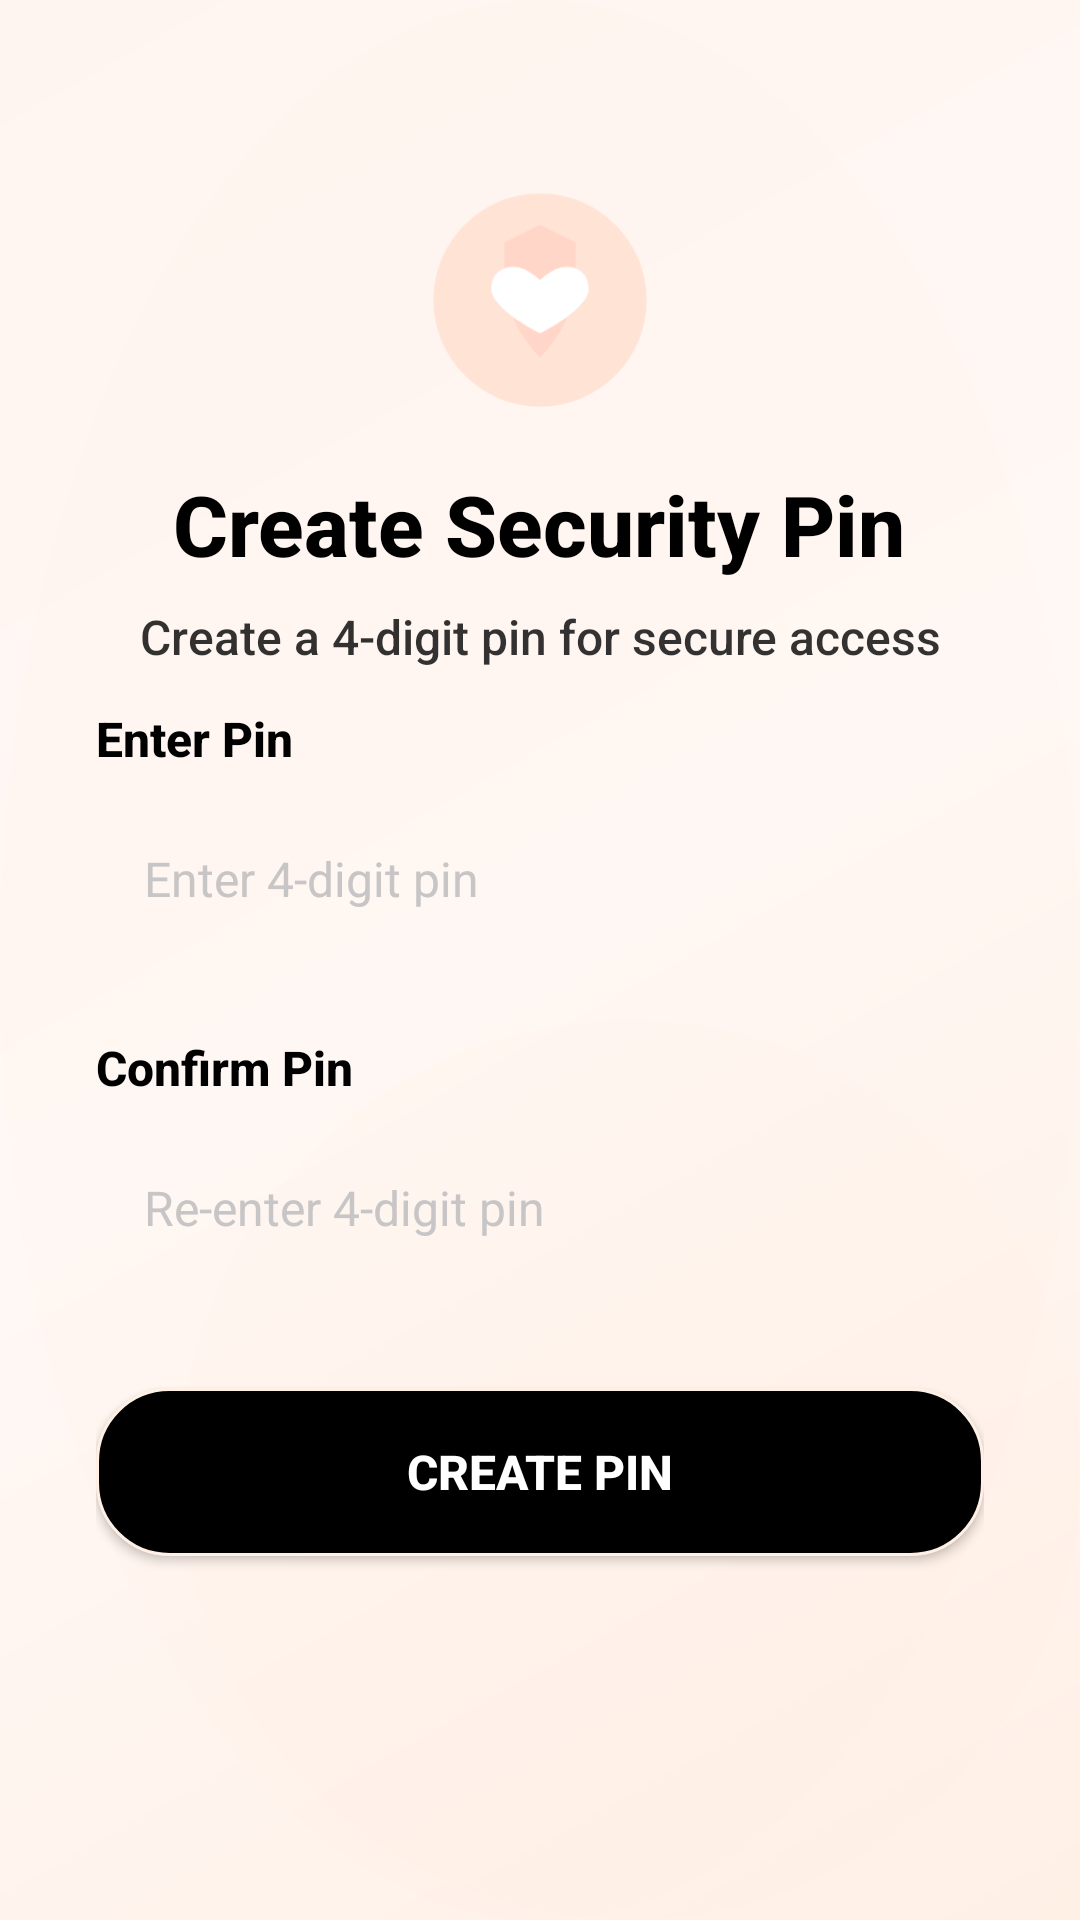

Reconstruct the res/layout file that produces this screen, plus the resources it refers to.
<!-- AndroidManifest.xml: application theme Theme.B07_Project21 -->
<!-- res/layout/fragment_pin_creation.xml -->
<?xml version="1.0" encoding="utf-8"?>
<androidx.constraintlayout.widget.ConstraintLayout xmlns:android="http://schemas.android.com/apk/res/android"
    xmlns:app="http://schemas.android.com/apk/res-auto"
    android:id="@+id/pin_creation_menu"
    android:layout_width="match_parent"
    android:layout_height="match_parent"
    android:background="@drawable/modern_pink_cream_background">

    
    <LinearLayout
        android:id="@+id/headerContainer"
        android:layout_width="wrap_content"
        android:layout_height="wrap_content"
        android:orientation="vertical"
        android:gravity="center"
        android:layout_marginTop="60dp"
        app:layout_constraintTop_toTopOf="parent"
        app:layout_constraintStart_toStartOf="parent"
        app:layout_constraintEnd_toEndOf="parent">

        <ImageView
            android:id="@+id/appLogo"
            android:layout_width="80dp"
            android:layout_height="80dp"
            android:src="@drawable/app_logo"
            android:contentDescription="@string/app_name"
            android:layout_marginBottom="16dp" />

        <TextView
            android:id="@+id/pinCreationTitle"
            android:layout_width="wrap_content"
            android:layout_height="wrap_content"
            android:text="Create Security Pin"
            android:textSize="28sp"
            android:textStyle="bold"
            android:textColor="@color/black"
            android:fontFamily="sans-serif-medium" />

        <TextView
            android:id="@+id/pinDescription"
            android:layout_width="wrap_content"
            android:layout_height="wrap_content"
            android:text="Create a 4-digit pin for secure access"
            android:textSize="16sp"
            android:textColor="@color/black"
            android:fontFamily="sans-serif-medium"
            android:alpha="0.8"
            android:gravity="center"
            android:layout_marginTop="8dp" />

    </LinearLayout>

    
    <LinearLayout
        android:id="@+id/pinFormContainer"
        android:layout_width="0dp"
        android:layout_height="wrap_content"
        android:orientation="vertical"
        android:layout_marginBottom="100dp"
        android:padding="32dp"
        app:layout_constraintTop_toBottomOf="@id/headerContainer"
        app:layout_constraintStart_toStartOf="parent"
        app:layout_constraintEnd_toEndOf="parent"
        app:layout_constraintBottom_toBottomOf="parent"
        app:layout_constraintVertical_bias="0.3">

        
        <TextView
            android:id="@+id/pinLabel"
            android:layout_width="wrap_content"
            android:layout_height="wrap_content"
            android:text="Enter Pin"
            android:textSize="16sp"
            android:textColor="@color/black"
            android:fontFamily="sans-serif-medium"
            android:textStyle="bold"
            android:layout_marginBottom="8dp" />

        <EditText
            android:id="@+id/Pin"
            android:layout_width="match_parent"
            android:layout_height="56dp"
            android:hint="Enter 4-digit pin"
            android:inputType="numberPassword"
            android:maxLength="4"
            android:background="@drawable/edittext_background"
            android:textSize="16sp"
            android:textColor="@color/black"
            android:textColorHint="@color/hint"
            android:layout_marginBottom="24dp"
            android:paddingStart="16dp"
            android:paddingEnd="16dp"
            android:focusable="true"
            android:focusableInTouchMode="true" />

        
        <TextView
            android:id="@+id/confirmPinLabel"
            android:layout_width="wrap_content"
            android:layout_height="wrap_content"
            android:text="Confirm Pin"
            android:textSize="16sp"
            android:textColor="@color/black"
            android:fontFamily="sans-serif-medium"
            android:textStyle="bold"
            android:layout_marginBottom="8dp" />

        <EditText
            android:id="@+id/reenter"
            android:layout_width="match_parent"
            android:layout_height="56dp"
            android:hint="Re-enter 4-digit pin"
            android:inputType="numberPassword"
            android:maxLength="4"
            android:background="@drawable/edittext_background"
            android:textSize="16sp"
            android:textColor="@color/black"
            android:textColorHint="@color/hint"
            android:layout_marginBottom="32dp"
            android:paddingStart="16dp"
            android:paddingEnd="16dp"
            android:focusable="true"
            android:focusableInTouchMode="true" />

        
        <Button
            android:id="@+id/create_pin_button"
            android:layout_width="match_parent"
            android:layout_height="56dp"
            android:text="Create Pin"
            android:textSize="16sp"
            android:textStyle="bold"
            android:background="@drawable/button_background"
            android:textColor="@color/white"
            android:elevation="4dp"
            android:layout_marginBottom="16dp" />

        
        <TextView
            android:id="@+id/PinCreationError"
            android:layout_width="match_parent"
            android:layout_height="wrap_content"
            android:textColor="#FD2E2E"
            android:textSize="14sp"
            android:textStyle="bold"
            android:gravity="center"
            android:minHeight="20dp" />

    </LinearLayout>

</androidx.constraintlayout.widget.ConstraintLayout>
<!-- resources referenced by this layout -->
<resources>
  <color name="black">#FF000000</color>
  <color name="hint">#C7C5C5</color>
  <color name="white">#FFFFFFFF</color>
  <!-- drawable app_logo (drawable) -->
  <?xml version="1.0" encoding="utf-8"?>
  <vector xmlns:android="http://schemas.android.com/apk/res/android"
      android:width="108dp"
      android:height="108dp"
      android:viewportWidth="108"
      android:viewportHeight="108">
      
      
      <path
          android:fillColor="#FFE4D6"
          android:pathData="M54,54m-48,0a48,48 0,1 1,96 0a48,48 0,1 1,-96 0" />
      
      
      <path
          android:fillColor="#FFF5F0"
          android:pathData="M54,20 L70,28 L70,45 C70,65 54,80 54,80 C54,80 38,65 38,45 L38,28 Z" />
      
      
      <path
          android:fillColor="#FFD6C7"
          android:pathData="M54,20 L70,28 L70,45 C70,65 54,80 54,80 C54,80 38,65 38,45 L38,28 Z"
          android:alpha="0.3" />
      
      
      <path
          android:fillColor="#FFB7A8"
          android:pathData="M54,45 C54,45 48,39 42,39 C36,39 32,43 32,49 C32,55 42,63 54,69 C66,63 76,55 76,49 C76,43 72,39 66,39 C60,39 54,45 54,45 Z" />
      
      
      <path
          android:fillColor="#FFFFFF"
          android:pathData="M54,45 C54,45 48,39 42,39 C36,39 32,43 32,49 C32,55 42,63 54,69 C66,63 76,55 76,49 C76,43 72,39 66,39 C60,39 54,45 54,45 Z"
          android:alpha="0.2" />
  </vector>
  <!-- drawable button_background (drawable) -->
  <?xml version="1.0" encoding="utf-8"?>
  <ripple xmlns:android="http://schemas.android.com/apk/res/android"
      android:color="@color/pink_cream_medium">
      <item>
          <shape android:shape="rectangle">
              <solid android:color="@color/black" />
              <corners android:radius="24dp" />
              <stroke android:width="1dp" android:color="@color/pink_cream_medium" />
          </shape>
      </item>
  </ripple>
  <!-- drawable modern_pink_cream_background (drawable) -->
  <?xml version="1.0" encoding="utf-8"?>
  <layer-list xmlns:android="http://schemas.android.com/apk/res/android">
      
      <item>
          <shape android:shape="rectangle">
              <solid android:color="#FFF8F5" />
          </shape>
      </item>
      
      
      <item>
          <shape android:shape="rectangle">
              <gradient
                  android:type="linear"
                  android:angle="135"
                  android:startColor="#FFF0E6"
                  android:centerColor="#FFF8F5"
                  android:endColor="#FFF5F0" />
          </shape>
      </item>
      
      
      <item>
          <shape android:shape="oval">
              <solid android:color="#15FFE4D6" />
              <size
                  android:width="400dp"
                  android:height="400dp" />
          </shape>
      </item>
      
      
      <item android:gravity="end|bottom">
          <shape android:shape="oval">
              <solid android:color="#10FFD6C7" />
              <size
                  android:width="300dp"
                  android:height="300dp" />
          </shape>
      </item>
  </layer-list>
  <string name="app_name">B07 Project 21</string>
  <style name="Theme.B07_Project21" parent="Theme.MaterialComponents.DayNight.DarkActionBar">
          
          <item name="colorPrimary">@color/purple_500</item>
          <item name="colorPrimaryVariant">@color/purple_700</item>
          <item name="colorOnPrimary">@color/white</item>
          
          <item name="colorSecondary">@color/teal_200</item>
          <item name="colorSecondaryVariant">@color/teal_700</item>
          <item name="colorOnSecondary">@color/black</item>
          
          <item name="android:statusBarColor">?attr/colorPrimaryVariant</item>
          
      </style>
  <color name="pink_cream_medium">#FFF0E6</color>
  <color name="purple_500">#FF6200EE</color>
  <color name="purple_700">#FF3700B3</color>
  <color name="teal_200">#FF03DAC5</color>
  <color name="teal_700">#FF018786</color>
</resources>
